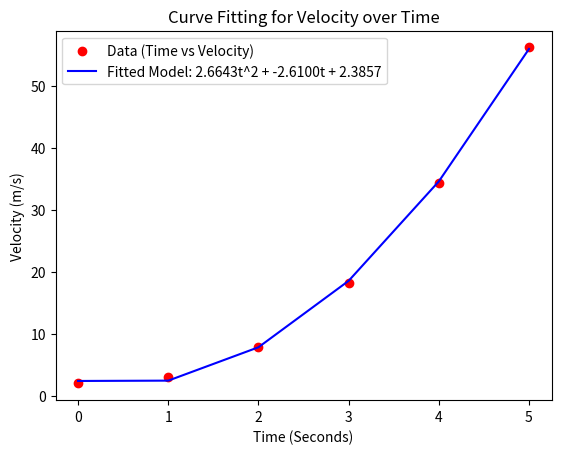

This chart was generated by the following Python code:
import numpy as np
from scipy.optimize import curve_fit
import matplotlib.pyplot as plt

time = np.array([0, 1, 2, 3, 4, 5])
velocity = np.array([2, 3.1, 7.9, 18.2, 34.3, 56.2])

def quadratic_model(t, a, b, c):
    return a * t**2 + b * t + c

params, _ = curve_fit(quadratic_model, time, velocity)

a, b, c = params

print(f"Fitted coefficients: a = {a:.4f}, b = {b:.4f}, c = {c:.4f}")

fitted_velocity = quadratic_model(time, a, b, c)

plt.scatter(time, velocity, color='red', label='Data (Time vs Velocity)')
plt.plot(time, fitted_velocity, label=f'Fitted Model: {a:.4f}t^2 + {b:.4f}t + {c:.4f}', color='blue')
plt.xlabel('Time (Seconds)')
plt.ylabel('Velocity (m/s)')
plt.title('Curve Fitting for Velocity over Time')
plt.legend()
plt.show()